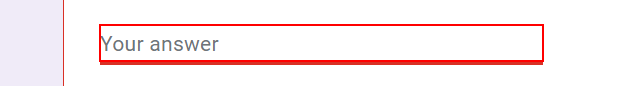
Task: El proceso consiste en un robot que busque libros best sellers y los cargue en un formulario
Workflow: CargarDatos

Step 1: type [vStrLibro] into the text box in window 'Carga de libros de MercadoLibre' (chrome.exe)

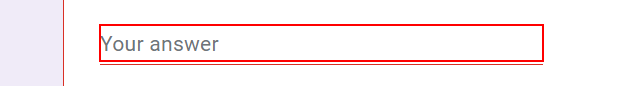
Step 2: type [vStrPrecio] into the text box in window 'Carga de libros de MercadoLibre' (chrome.exe)

Step 3: type [vStrUrlLibro] into the text box in window 'Carga de libros de MercadoLibre' (chrome.exe) (same screen as step 2)

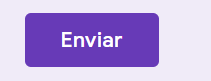
Step 4: click on the element in window 'Carga de libros de MercadoLibre' (chrome.exe)

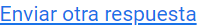
Step 5: On Element Appear 'A ' on the link in window 'Carga de libros de MercadoLibre' (chrome.exe)

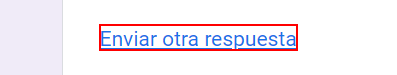
Step 6: click on the link in window 'Carga de libros de MercadoLibre' (chrome.exe)
